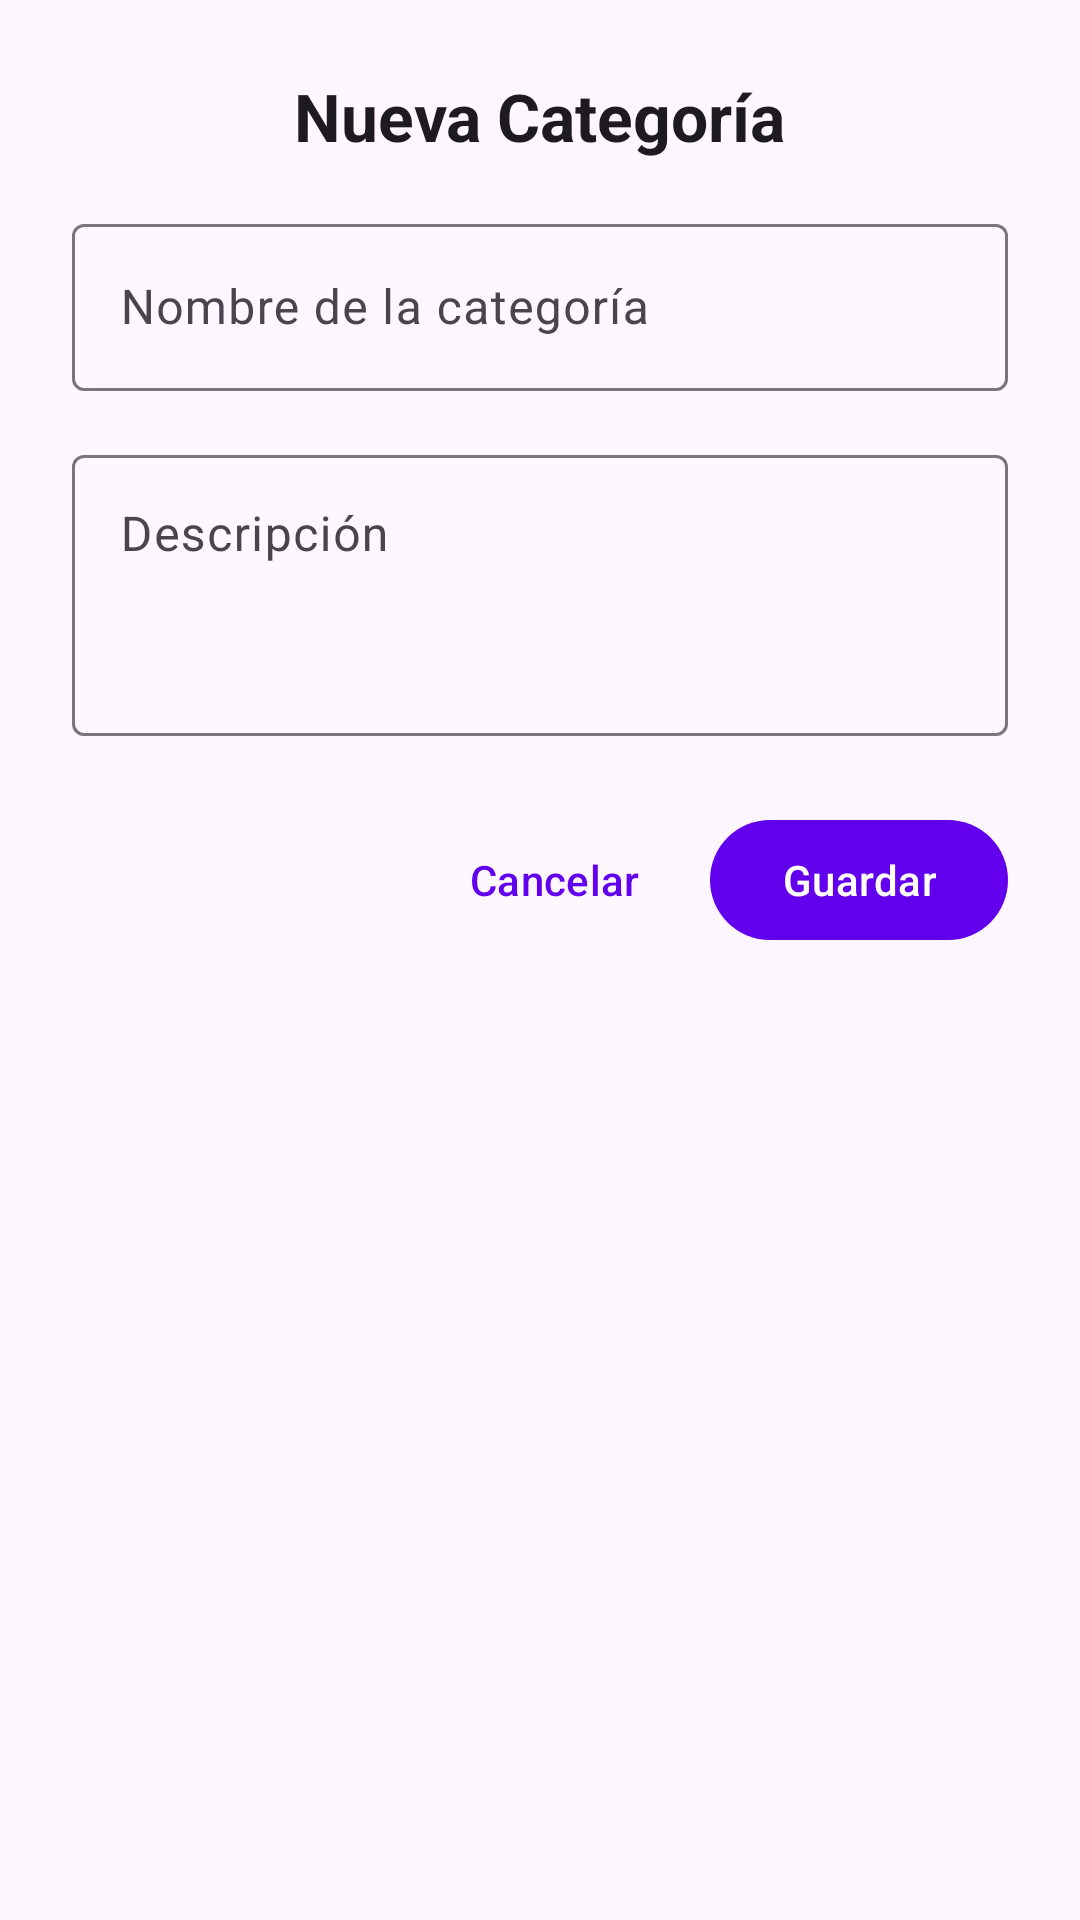

Produce the Android XML layout that renders to this screen, including the resource entries it uses.
<!-- AndroidManifest.xml: application theme Theme.LibreriaGI -->
<!-- res/layout/dialog_form_category.xml -->
<?xml version="1.0" encoding="utf-8"?>
<LinearLayout xmlns:android="http://schemas.android.com/apk/res/android"
    xmlns:app="http://schemas.android.com/apk/res-auto"
    android:layout_width="match_parent"
    android:layout_height="wrap_content"
    android:orientation="vertical"
    android:padding="24dp">

    <TextView
        android:id="@+id/tvTitle"
        android:layout_width="wrap_content"
        android:layout_height="wrap_content"
        android:layout_gravity="center"
        android:layout_marginBottom="16dp"
        android:text="Nueva Categoría"
        android:textAppearance="@style/TextAppearance.Material3.TitleLarge"
        android:textStyle="bold" />

    <com.google.android.material.textfield.TextInputLayout
        android:id="@+id/textFieldCategoryName"
        style="@style/Widget.Material3.TextInputLayout.OutlinedBox"
        android:layout_width="match_parent"
        android:layout_height="wrap_content"
        android:hint="Nombre de la categoría">

        <com.google.android.material.textfield.TextInputEditText
            android:id="@+id/txtCategoryName"
            android:layout_width="match_parent"
            android:layout_height="wrap_content"
            android:inputType="textCapWords"
            android:maxLines="1" />
    </com.google.android.material.textfield.TextInputLayout>

    <com.google.android.material.textfield.TextInputLayout
        android:id="@+id/textFieldCategoryDescription"
        style="@style/Widget.Material3.TextInputLayout.OutlinedBox"
        android:layout_width="match_parent"
        android:layout_height="wrap_content"
        android:layout_marginTop="16dp"
        android:hint="Descripción">

        <com.google.android.material.textfield.TextInputEditText
            android:id="@+id/txtCategoryDescription"
            android:layout_width="match_parent"
            android:layout_height="wrap_content"
            android:gravity="top"
            android:inputType="textMultiLine"
            android:lines="3"
            android:maxLines="5" />
    </com.google.android.material.textfield.TextInputLayout>

    <LinearLayout
        android:layout_width="match_parent"
        android:layout_height="wrap_content"
        android:layout_marginTop="24dp"
        android:gravity="end"
        android:orientation="horizontal">

        <com.google.android.material.button.MaterialButton
            android:id="@+id/btnCancel"
            style="@style/Widget.Material3.Button.TextButton"
            android:layout_width="wrap_content"
            android:layout_height="wrap_content"
            android:layout_marginEnd="8dp"
            android:text="Cancelar" />

        <com.google.android.material.button.MaterialButton
            android:id="@+id/btnSave"
            android:layout_width="wrap_content"
            android:layout_height="wrap_content"
            android:text="Guardar" />
    </LinearLayout>

</LinearLayout>
<!-- resources referenced by this layout -->
<resources>
  <style name="Theme.LibreriaGI" parent="Theme.Material3.DayNight.NoActionBar">
          
          <item name="colorPrimary">@color/purple_500</item>
          <item name="colorPrimaryVariant">@color/purple_700</item>
          <item name="colorOnPrimary">@color/white</item>
          
          <item name="colorSecondary">@color/teal_200</item>
          <item name="colorSecondaryVariant">@color/teal_700</item>
          <item name="colorOnSecondary">@color/black</item>
          
          <item name="android:statusBarColor">?attr/colorPrimaryVariant</item>
          
      </style>
  <color name="purple_500">#FF6200EE</color>
  <color name="purple_700">#FF3700B3</color>
  <color name="white">#FFFFFFFF</color>
  <color name="teal_200">#FF03DAC5</color>
  <color name="teal_700">#FF018786</color>
  <color name="black">#FF000000</color>
</resources>
